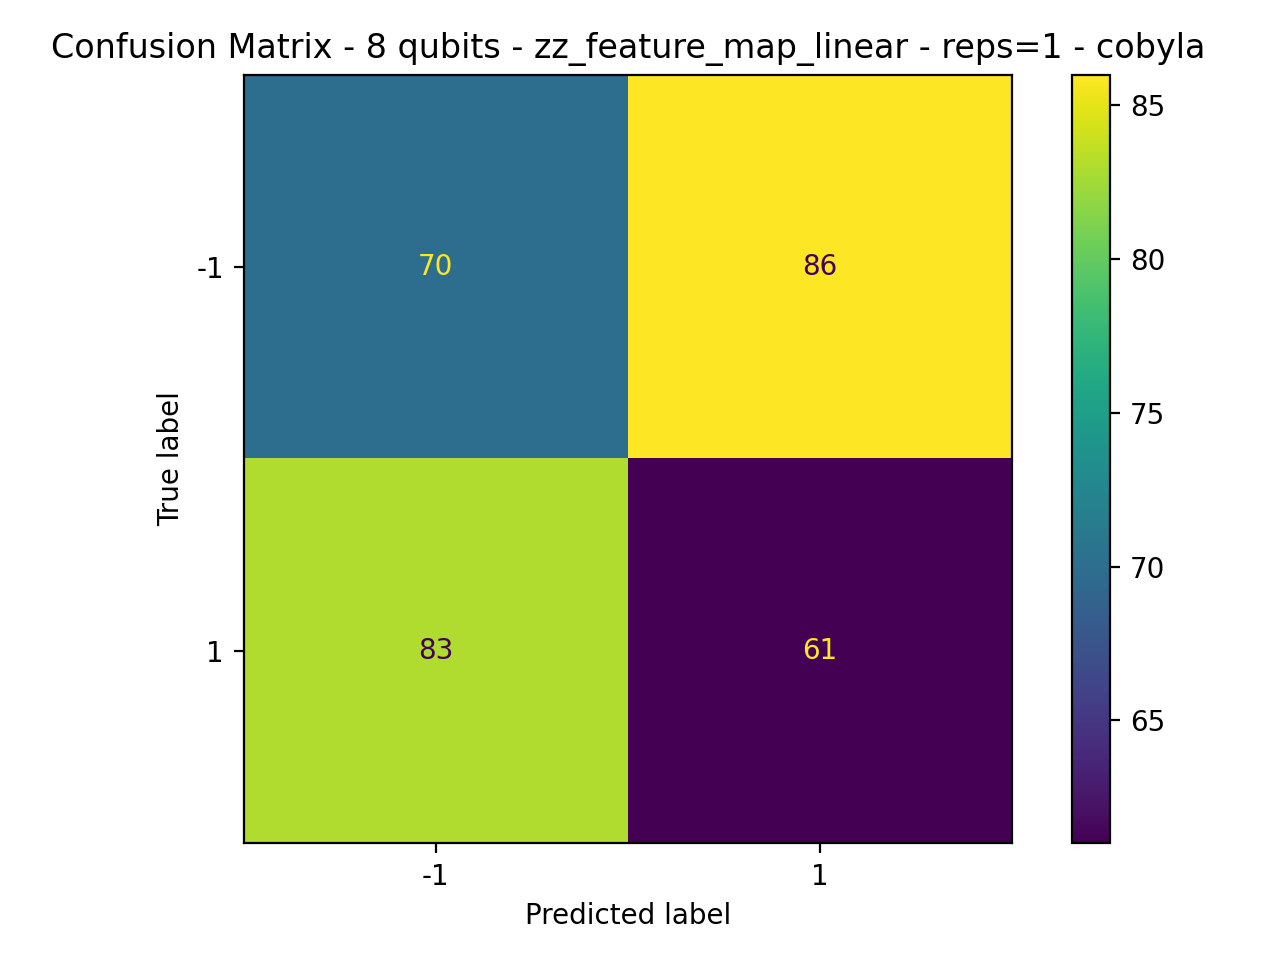

Data behind this chart, as committed beside it:
70, 86
83, 61
